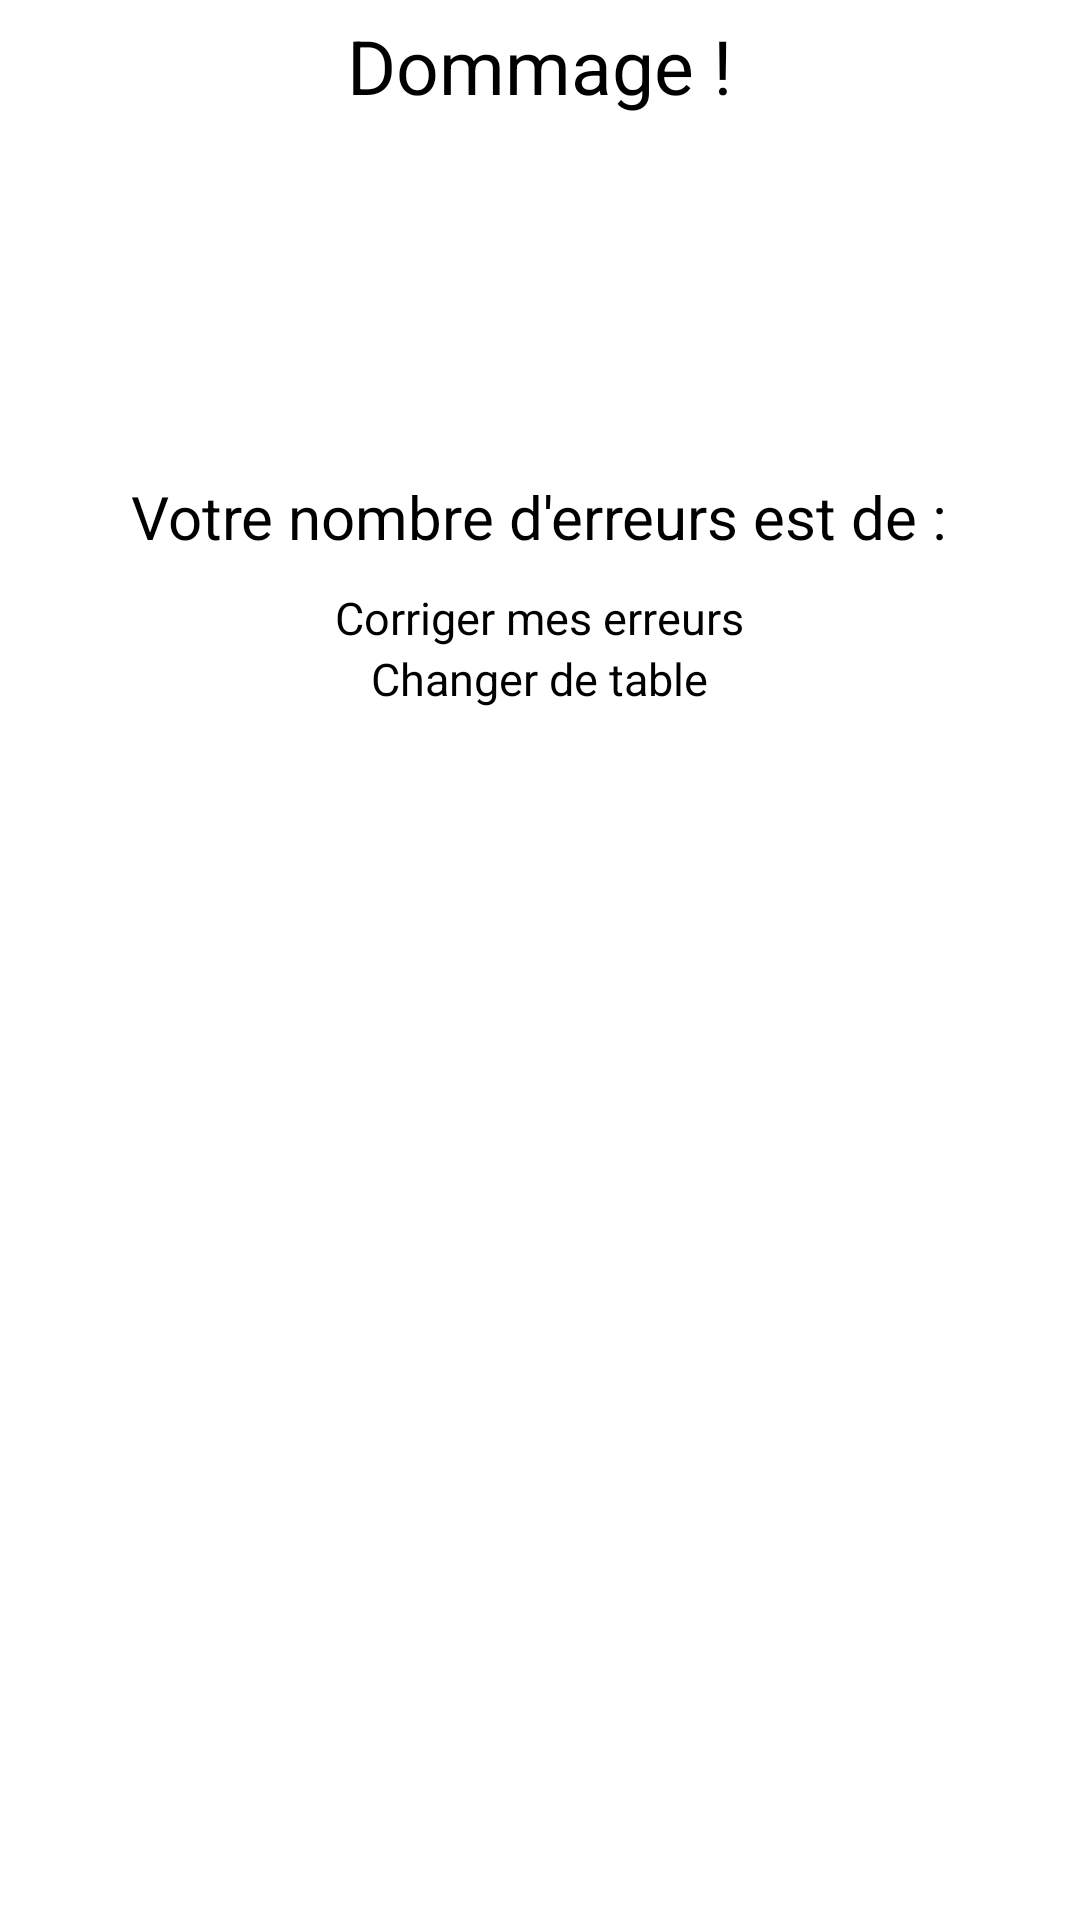

Android layout source for this screen:
<!-- AndroidManifest.xml: application theme Theme.LécoleDesLoustics -->
<!-- res/layout/activity_mathematiques_erreur.xml -->
<?xml version="1.0" encoding="utf-8"?>
<LinearLayout xmlns:android="http://schemas.android.com/apk/res/android"
    xmlns:app="http://schemas.android.com/apk/res-auto"
    xmlns:tools="http://schemas.android.com/tools"
    android:layout_width="match_parent"
    android:layout_height="match_parent"
    tools:context=".Mathematiques.MathematiquesErreurActivity"
    android:orientation="vertical">

    <TextView
        android:layout_width="wrap_content"
        android:layout_height="wrap_content"
        android:layout_gravity="center"
        android:textAppearance="?android:attr/textAppearanceLarge"
        android:text="@string/mathsErreursTitle"
        android:textSize="25sp"
        android:layout_marginTop="5sp"/>
    <ImageView
        android:layout_gravity="center"
        android:layout_marginTop="10sp"
        android:layout_marginBottom="10sp"
        android:id="@+id/imageCulture"
        android:src="@drawable/ic_sad"
        android:layout_width="100sp"
        android:layout_height="100sp"
        />
    <TextView
        android:id="@+id/multiplicationErreursText"
        android:layout_width="wrap_content"
        android:layout_height="wrap_content"
        android:layout_gravity="center"
        android:text="@string/mathsErreurNombre"
        android:textSize="20sp"
        android:layout_marginBottom="10sp"/>

    <Button
        android:layout_width="wrap_content"
        android:layout_height="wrap_content"
        android:layout_gravity="center"
        android:text="@string/corriger_mes_erreurs"
        android:textSize="15sp"
        android:onClick="corriger"/>

    <Button
        android:layout_width="wrap_content"
        android:layout_height="wrap_content"
        android:layout_gravity="center"
        android:text="@string/changer_de_table"
        android:textSize="15sp"
        android:onClick="changerTable"/>
</LinearLayout>
<!-- resources referenced by this layout -->
<resources>
  <string name="changer_de_table">Changer de table</string>
  <string name="corriger_mes_erreurs">Corriger mes erreurs</string>
  <string name="mathsErreurNombre">Votre nombre d\'erreurs est de :</string>
  <string name="mathsErreursTitle">Dommage !</string>
</resources>
